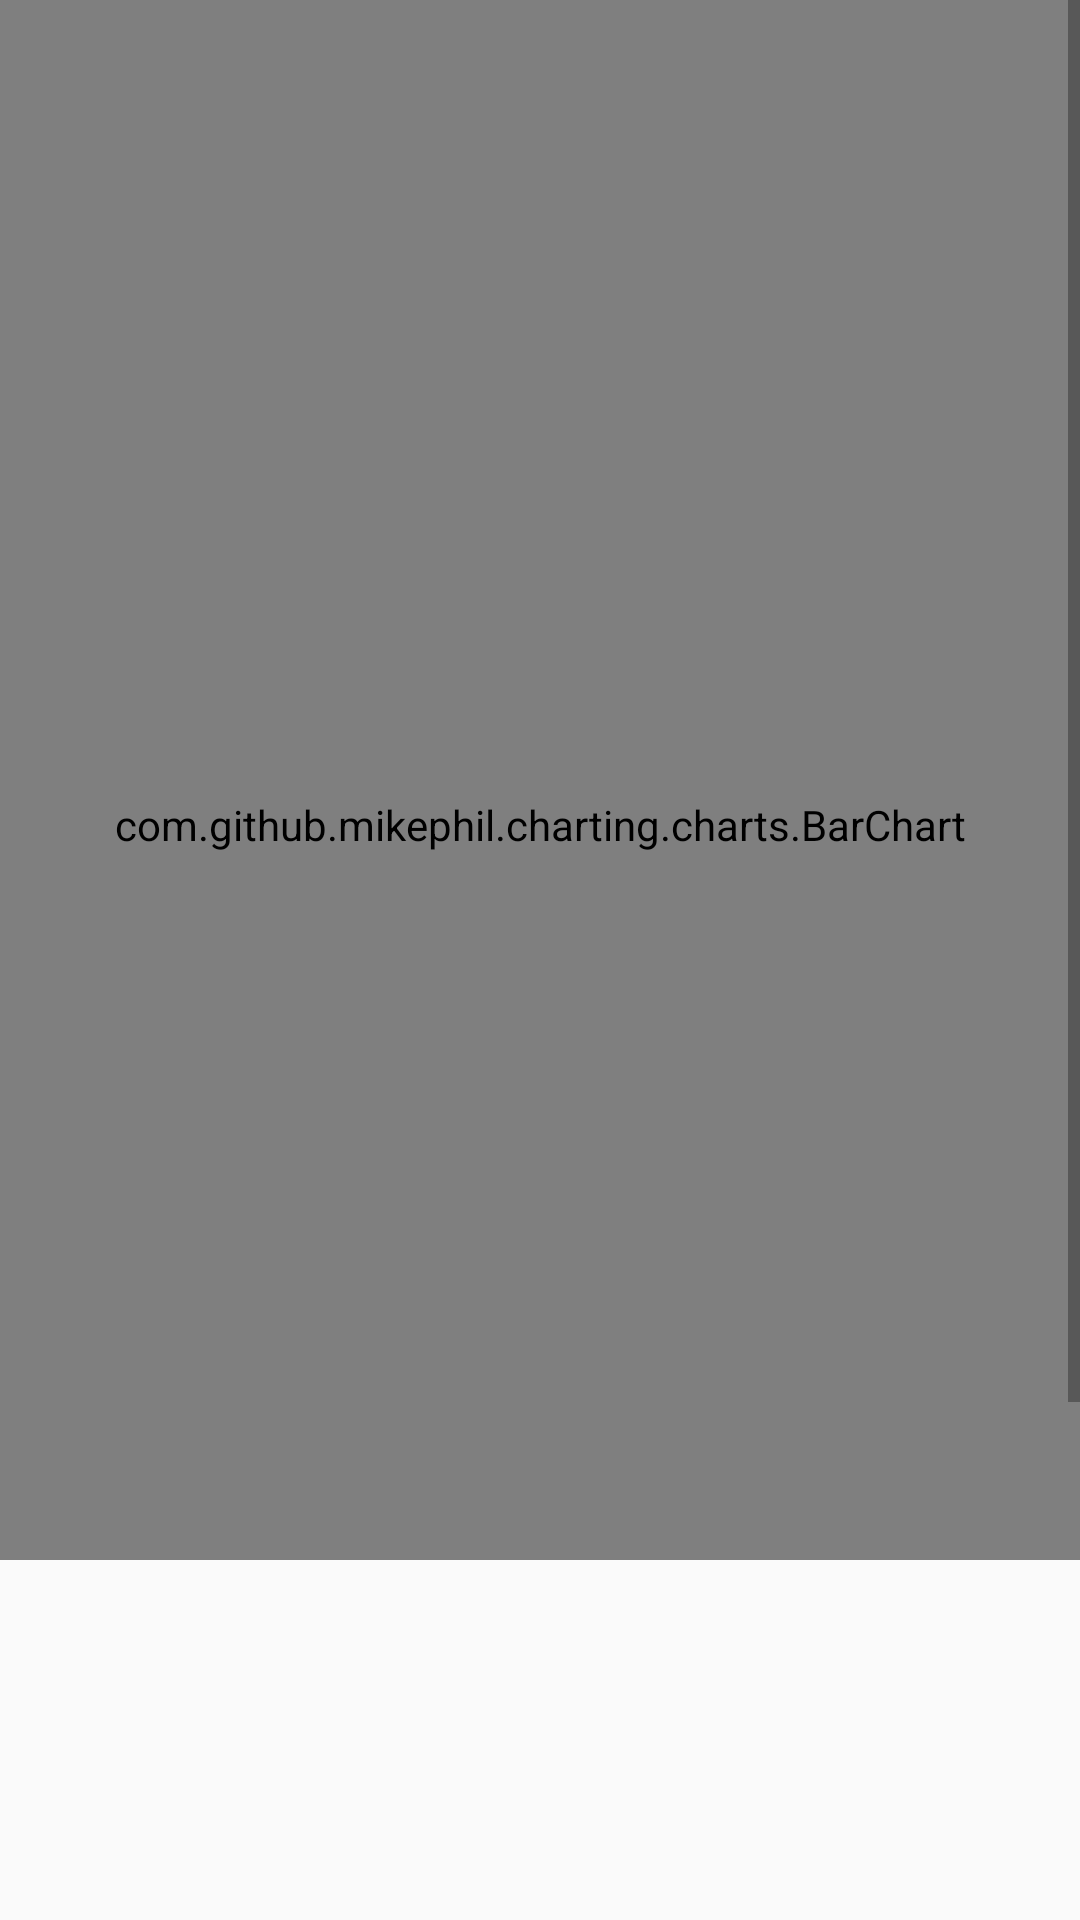

Write the Android layout XML for this screen, with the resource values it uses.
<!-- AndroidManifest.xml: application theme Theme.MyWallet -->
<!-- res/layout/fragment_year_statistics.xml -->
<?xml version="1.0" encoding="utf-8"?>
<ScrollView xmlns:android="http://schemas.android.com/apk/res/android"
    xmlns:tools="http://schemas.android.com/tools"
    android:layout_width="match_parent"
    android:layout_height="match_parent"
    android:paddingBottom="120dp"
    tools:context=".main.YearStatisticsFragment">

    <RelativeLayout
        android:layout_width="match_parent"
        android:layout_height="wrap_content">

        <com.github.mikephil.charting.charts.BarChart
            android:id="@+id/barChart"
            android:layout_width="match_parent"
            android:layout_height="550dp"/>

        <LinearLayout
            android:id="@+id/monthNameContainer"
            android:layout_width="match_parent"
            android:layout_height="wrap_content"
            android:layout_below="@id/barChart"
            android:layout_marginTop="16dp"
            android:gravity="center">

            <TextView
                android:id="@+id/monthName"
                android:layout_width="wrap_content"
                android:layout_height="wrap_content"
                android:textSize="24sp"
                android:textColor="@color/black"/>
        </LinearLayout>

        <LinearLayout
            android:id="@+id/labelsContainer"
            android:layout_width="match_parent"
            android:layout_height="wrap_content"
            android:layout_marginTop="16dp"
            android:padding="8dp"
            android:gravity="center"
            android:layout_below="@id/monthNameContainer">

            <TextView
                android:layout_width="wrap_content"
                android:layout_height="wrap_content"
                android:textColor="@color/black"
                android:textSize="20sp"
                android:text="Income"/>
            <TextView
                android:layout_width="wrap_content"
                android:layout_height="wrap_content"
                android:layout_marginLeft="40dp"
                android:textColor="@color/black"
                android:textSize="20sp"
                android:text="Expenses"/>
            <TextView
                android:layout_width="wrap_content"
                android:layout_height="wrap_content"
                android:layout_marginLeft="40dp"
                android:textColor="@color/black"
                android:textSize="20sp"
                android:text="Balance"/>
        </LinearLayout>

        <LinearLayout
            android:layout_width="match_parent"
            android:layout_height="wrap_content"
            android:layout_below="@id/labelsContainer"
            android:layout_marginTop="12dp"
            android:padding="8dp"
            android:gravity="center">
            <TextView
                android:id="@+id/monthIncome"
                android:layout_width="wrap_content"
                android:layout_height="wrap_content"
                android:textColor="@color/black"
                android:textSize="20sp" />
            <TextView
                android:id="@+id/monthExpenses"
                android:layout_width="wrap_content"
                android:layout_height="wrap_content"
                android:layout_marginLeft="40dp"
                android:textColor="@color/black"
                android:textSize="20sp" />
            <TextView
                android:id="@+id/monthBalance"
                android:layout_width="wrap_content"
                android:layout_height="wrap_content"
                android:layout_marginLeft="40dp"
                android:textColor="@color/black"
                android:textSize="20sp" />
        </LinearLayout>
    </RelativeLayout>


</ScrollView>
<!-- resources referenced by this layout -->
<resources>
  <color name="black">#FF000000</color>
  <style name="Theme.MyWallet" parent="Base.Theme.MyWallet" />
  <style name="Base.Theme.MyWallet" parent="Theme.AppCompat.Light.NoActionBar">
          
          
      </style>
</resources>
